Run: headless pygame with SDL's dummy video driver; simulated clock (each Clock.tick advances the game by its frame time, no real sleeping); random seed 0; keys injected as events and as key.get_pressed() state; mouse plan: one left click at the window centre at the start of phase 2, then a move to the lower-right quarter at the start of phase 3.
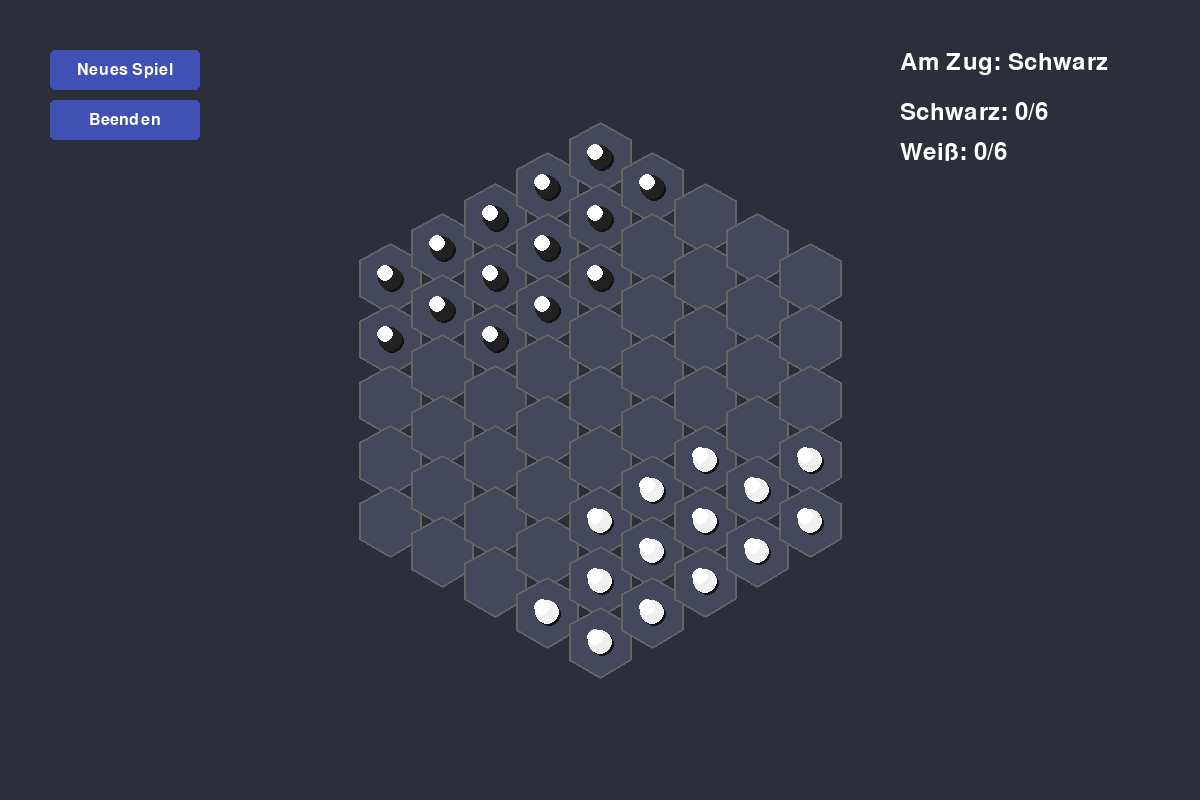
Frame 1 of 4 · flips 1–60 · no input
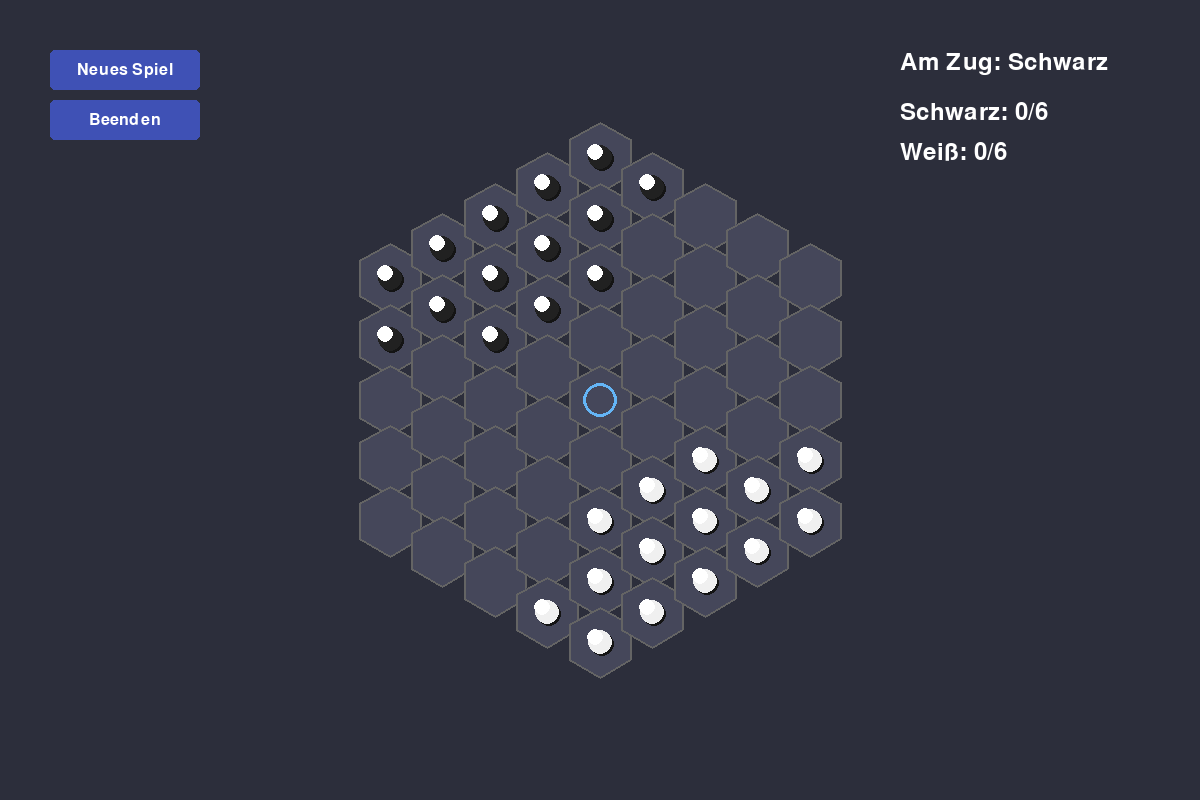
Frame 2 of 4 · flips 61–180 · clicked the window centre · tapped SPACE, RETURN · held RIGHT (→), D
Frame 3 of 4 · flips 181–300 · moved the mouse to the lower-right quarter · held DOWN (↓), S · screen same as frame 1, image omitted
Frame 4 of 4 · flips 301–420 · held LEFT (←), A, UP (↑), W · screen unchanged from frame 3, image omitted

The pygame program that drew these frames:

import pygame
import math
from enum import Enum
from dataclasses import dataclass
from typing import List, Tuple, Optional, Set, Dict
import sys

# Konstanten
WINDOW_WIDTH = 1200
WINDOW_HEIGHT = 800
HEX_SIZE = 35
FPS = 60

# Material Design Farben
BACKGROUND_COLOR = (44, 46, 59)  # #2C2E3B
BOARD_COLOR = (69, 71, 90)
HIGHLIGHT_COLOR = (76, 175, 80)  # Material Green
VALID_MOVE_COLOR = (76, 175, 80, 100)  # Semi-transparent green
BLACK_MARBLE_COLOR = (33, 33, 33)
WHITE_MARBLE_COLOR = (240, 240, 240)
SELECTED_GLOW = (255, 193, 7)  # Material Amber
HOVER_GLOW = (100, 181, 246)  # Material Light Blue
TEXT_COLOR = (255, 255, 255)
BUTTON_COLOR = (63, 81, 181)  # Material Indigo
BUTTON_HOVER_COLOR = (92, 107, 192)

# Richtungen in Axialkoordinaten
DIRECTIONS = [
	(1, 0), (1, -1), (0, -1),
	(-1, 0), (-1, 1), (0, 1)
]


@dataclass
class Hex:
	"""Repräsentiert eine Position auf dem Hexagon-Brett"""
	q: int
	r: int

	def __hash__(self):
		return hash((self.q, self.r))

	def __eq__(self, other):
		if other is None:
			return False
		return self.q == other.q and self.r == other.r

	def __add__(self, other):
		return Hex(self.q + other.q, self.r + other.r)

	def __sub__(self, other):
		return Hex(self.q - other.q, self.r - other.r)

	def distance(self, other):
		"""Berechnet die Distanz zwischen zwei Hexagonen"""
		return (abs(self.q - other.q) + abs(self.q + self.r - other.q - other.r) +
		        abs(self.r - other.r)) // 2

	def neighbor(self, direction_index):
		"""Gibt den Nachbarn in der angegebenen Richtung zurück"""
		dq, dr = DIRECTIONS[direction_index]
		return Hex(self.q + dq, self.r + dr)

	def to_pixel(self, center_x, center_y):
		"""Konvertiert Axialkoordinaten zu Pixelkoordinaten"""
		x = HEX_SIZE * (3 / 2 * self.q)
		y = HEX_SIZE * (math.sqrt(3) / 2 * self.q + math.sqrt(3) * self.r)
		return int(center_x + x), int(center_y + y)


class Player(Enum):
	BLACK = 'B'
	WHITE = 'W'
	EMPTY = None


class Button:
	"""Einfache Button-Klasse für UI"""

	def __init__(self, x, y, width, height, text, font):
		self.rect = pygame.Rect(x, y, width, height)
		self.text = text
		self.font = font
		self.hovered = False

	def draw(self, screen):
		color = BUTTON_HOVER_COLOR if self.hovered else BUTTON_COLOR
		pygame.draw.rect(screen, color, self.rect, border_radius=5)
		text_surface = self.font.render(self.text, True, TEXT_COLOR)
		text_rect = text_surface.get_rect(center=self.rect.center)
		screen.blit(text_surface, text_rect)

	def handle_event(self, event):
		if event.type == pygame.MOUSEMOTION:
			self.hovered = self.rect.collidepoint(event.pos)
		elif event.type == pygame.MOUSEBUTTONDOWN:
			if self.rect.collidepoint(event.pos):
				return True
		return False


class AbaloneGame:
	"""Hauptklasse für die Spiellogik"""

	def __init__(self):
		self.board = {}
		self.current_player = Player.BLACK
		self.scores = {Player.BLACK: 0, Player.WHITE: 0}
		self.selected_marbles = []
		self.valid_moves = set()
		self.animating_marbles = []
		self._create_board()
		self._setup_initial_position()

	def _create_board(self):
		"""Erstellt das hexagonale Spielbrett"""
		for q in range(-4, 5):
			for r in range(-4, 5):
				s = -q - r
				if -4 <= s <= 4:
					self.board[Hex(q, r)] = Player.EMPTY

	def _setup_initial_position(self):
		"""Standard-Startaufstellung"""
		# Schwarze Kugeln (oben)
		black_positions = [
			Hex(-4, 0), Hex(-3, -1), Hex(-2, -2), Hex(-1, -3), Hex(0, -4),
			Hex(-4, 1), Hex(-3, 0), Hex(-2, -1), Hex(-1, -2), Hex(0, -3), Hex(1, -4),
			Hex(-2, 0), Hex(-1, -1), Hex(0, -2)
		]

		# Weiße Kugeln (unten)
		white_positions = [
			Hex(4, 0), Hex(3, 1), Hex(2, 2), Hex(1, 3), Hex(0, 4),
			Hex(4, -1), Hex(3, 0), Hex(2, 1), Hex(1, 2), Hex(0, 3), Hex(-1, 4),
			Hex(2, 0), Hex(1, 1), Hex(0, 2)
		]

		for pos in black_positions:
			self.board[pos] = Player.BLACK

		for pos in white_positions:
			self.board[pos] = Player.WHITE

	def _is_valid_position(self, hex_pos):
		"""Prüft, ob eine Position auf dem Brett ist"""
		return hex_pos in self.board

	def _get_line_direction(self, marbles):
		"""Bestimmt die Richtung einer Linie von Kugeln"""
		if len(marbles) < 2:
			return None

		# Sortiere die Kugeln für konsistente Verarbeitung
		marbles = sorted(marbles, key=lambda h: (h.q, h.r))

		# Prüfe alle 6 Richtungen
		for dir_idx in range(6):
			dq, dr = DIRECTIONS[dir_idx]
			valid = True

			# Prüfe ob alle Kugeln in dieser Richtung aufgereiht sind
			for i in range(1, len(marbles)):
				expected_q = marbles[0].q + dq * i
				expected_r = marbles[0].r + dr * i

				# Prüfe ob eine Kugel an der erwarteten Position ist
				found = False
				for marble in marbles:
					if marble.q == expected_q and marble.r == expected_r:
						found = True
						break

				if not found:
					valid = False
					break

			if valid:
				return dir_idx

		return None

	def _are_marbles_in_line(self, marbles):
		"""Prüft, ob Kugeln in einer Linie liegen"""
		if len(marbles) == 1:
			return True

		if len(marbles) > 3:
			return False  # Maximal 3 Kugeln können bewegt werden

		# Nutze _get_line_direction - wenn es eine Richtung zurückgibt, sind sie in einer Linie
		return self._get_line_direction(marbles) is not None

	def calculate_valid_moves(self, selected_marbles):
		"""Berechnet alle gültigen Züge für die ausgewählten Kugeln"""
		valid_moves = set()

		if not selected_marbles:
			return valid_moves

		# Prüfe ob alle Kugeln dem aktuellen Spieler gehören
		for marble in selected_marbles:
			if self.board[marble] != self.current_player:
				return valid_moves

		# Bei einer einzelnen Kugel
		if len(selected_marbles) == 1:
			marble = selected_marbles[0]
			# Prüfe alle 6 Nachbarfelder
			for dir_idx in range(6):
				target = marble.neighbor(dir_idx)
				if self._is_valid_position(target) and self.board[target] == Player.EMPTY:
					valid_moves.add(target)
			return valid_moves

		# Prüfe ob Kugeln in einer Linie liegen
		if not self._are_marbles_in_line(selected_marbles):
			return valid_moves

		# Prüfe alle 6 Richtungen für mehrere Kugeln
		for dir_idx in range(6):
			# Inline-Bewegung
			if self._can_move_inline(selected_marbles, dir_idx):
				# Berechne Zielposition für die führende Kugel
				lead_marble = self._get_lead_marble(selected_marbles, dir_idx)
				target = lead_marble.neighbor(dir_idx)
				valid_moves.add(target)

			# Seitwärtsbewegung
			if self._can_move_broadside(selected_marbles, dir_idx):
				# Füge die erste Kugel als Repräsentant hinzu
				target = selected_marbles[0].neighbor(dir_idx)
				valid_moves.add(target)

		return valid_moves

	def _get_lead_marble(self, marbles, direction):
		"""Findet die führende Kugel in einer bestimmten Richtung"""
		return max(marbles, key=lambda m: m.q * DIRECTIONS[direction][0] + m.r * DIRECTIONS[direction][1])

	def _can_move_inline(self, marbles, direction):
		"""Prüft, ob eine Inline-Bewegung möglich ist"""
		# Sortiere Kugeln in Bewegungsrichtung
		lead = self._get_lead_marble(marbles, direction)
		target = lead.neighbor(direction)

		# Prüfe, ob Ziel auf dem Brett ist
		if not self._is_valid_position(target):
			return False

		# Prüfe ob das Ziel eine eigene Kugel ist (nicht erlaubt!)
		if self.board[target] == self.current_player:
			return False

		# Leeres Feld - einfache Bewegung
		if self.board[target] == Player.EMPTY:
			return True

		# Gegnerische Kugel - prüfe Sumito
		if self.board[target] != self.current_player:
			return self._can_push(marbles, direction)

		return False

	def _can_move_broadside(self, marbles, direction):
		"""Prüft, ob eine Seitwärtsbewegung möglich ist"""
		# Bei einzelnen Kugeln gibt es keine Seitwärtsbewegung
		if len(marbles) < 2:
			return False

		# Prüfe ob die Richtung senkrecht zur Linie ist
		line_dir = self._get_line_direction(marbles)
		if line_dir is None:
			return False

		# Richtung muss senkrecht zur Linie sein (nicht parallel)
		if direction == line_dir or direction == (line_dir + 3) % 6:
			return False

		# WICHTIG: Prüfe ob ALLE Zielfelder frei sind
		for marble in marbles:
			target = marble.neighbor(direction)
			# Ziel muss auf dem Brett sein
			if not self._is_valid_position(target):
				return False
			# Ziel muss leer sein - keine eigenen oder gegnerischen Kugeln!
			if self.board[target] != Player.EMPTY:
				return False

		return True

	def _can_push(self, marbles, direction):
		"""Prüft, ob ein Sumito (Schieben) möglich ist"""
		opponent = Player.WHITE if self.current_player == Player.BLACK else Player.BLACK

		# Finde alle gegnerischen Kugeln in der Schieberichtung
		lead = self._get_lead_marble(marbles, direction)
		opponent_marbles = []

		current = lead.neighbor(direction)
		while self._is_valid_position(current) and self.board[current] == opponent:
			opponent_marbles.append(current)
			current = current.neighbor(direction)

		# Prüfe numerische Überlegenheit
		if len(marbles) <= len(opponent_marbles):
			return False

		# Prüfe ob das Feld hinter der letzten gegnerischen Kugel frei ist
		if opponent_marbles:
			last_opponent = opponent_marbles[-1]
			behind = last_opponent.neighbor(direction)

			# Kann vom Brett geschoben werden
			if not self._is_valid_position(behind):
				return True

			# Oder auf ein leeres Feld
			return self.board[behind] == Player.EMPTY

		return False

	def make_move(self, selected_marbles, target_hex):
		"""Führt einen Zug aus"""
		if not selected_marbles or target_hex not in self.calculate_valid_moves(selected_marbles):
			return False

		# Bestimme die Bewegungsrichtung
		direction = None

		# Für einzelne Kugeln ist es einfach
		if len(selected_marbles) == 1:
			for dir_idx in range(6):
				if selected_marbles[0].neighbor(dir_idx) == target_hex:
					direction = dir_idx
					break
		else:
			# Für mehrere Kugeln müssen wir prüfen ob es inline oder broadside ist
			for dir_idx in range(6):
				# Prüfe Seitwärtsbewegung
				if self._can_move_broadside(selected_marbles, dir_idx):
					# Bei Seitwärtsbewegung bewegen sich alle Kugeln in dieselbe Richtung
					if selected_marbles[0].neighbor(dir_idx) == target_hex:
						direction = dir_idx
						break

				# Prüfe Inline-Bewegung
				if self._can_move_inline(selected_marbles, dir_idx):
					lead = self._get_lead_marble(selected_marbles, dir_idx)
					if lead.neighbor(dir_idx) == target_hex:
						direction = dir_idx
						break

		if direction is None:
			return False

		# Führe den Zug aus
		if self._is_inline_move(selected_marbles, direction):
			self._execute_inline_move(selected_marbles, direction)
		else:
			# Nochmalige Validierung für Seitwärtsbewegung
			if not self._can_move_broadside(selected_marbles, direction):
				return False
			self._execute_broadside_move(selected_marbles, direction)

		# Wechsle den Spieler
		self.current_player = Player.WHITE if self.current_player == Player.BLACK else Player.BLACK
		return True

	def _is_inline_move(self, marbles, direction):
		"""Prüft, ob es eine Inline-Bewegung ist"""
		if len(marbles) == 1:
			return True  # Einzelne Kugeln sind immer inline

		line_dir = self._get_line_direction(marbles)
		if line_dir is None:
			return False

		# Inline wenn die Bewegung parallel zur Linie ist
		return line_dir == direction or line_dir == (direction + 3) % 6

	def _execute_inline_move(self, marbles, direction):
		"""Führt eine Inline-Bewegung aus"""
		# Sortiere Kugeln in Bewegungsrichtung (führende Kugel hat höchsten Wert)
		dq, dr = DIRECTIONS[direction]
		sorted_marbles = sorted(marbles,
		                        key=lambda m: m.q * dq + m.r * dr,
		                        reverse=True)

		# Die führende Kugel
		lead = sorted_marbles[0]
		target = lead.neighbor(direction)

		# Prüfe auf Sumito (Schieben gegnerischer Kugeln)
		if self._is_valid_position(target) and self.board[target] != Player.EMPTY:
			self._push_opponent_marbles(lead, direction)

		# Sammle alle Bewegungen (alte Position -> neue Position)
		moves = []
		for marble in sorted_marbles:
			old_pos = marble
			new_pos = marble.neighbor(direction)
			color = self.board[old_pos]
			moves.append((old_pos, new_pos, color))

		# Lösche erst alle alten Positionen
		for old_pos, _, _ in moves:
			self.board[old_pos] = Player.EMPTY

		# Setze dann alle neuen Positionen
		for _, new_pos, color in moves:
			self.board[new_pos] = color

	def _execute_broadside_move(self, marbles, direction):
		"""Führt eine Seitwärtsbewegung aus"""
		# Bewege alle Kugeln gleichzeitig
		new_positions = []
		for marble in marbles:
			new_pos = marble.neighbor(direction)
			new_positions.append((marble, new_pos))

		# Erst alle alten Positionen leeren
		for old, _ in new_positions:
			self.board[old] = Player.EMPTY

		# Dann alle neuen Positionen setzen
		for _, new in new_positions:
			self.board[new] = self.current_player

	def _push_opponent_marbles(self, from_pos, direction):
		"""Schiebt gegnerische Kugeln"""
		opponent = Player.WHITE if self.current_player == Player.BLACK else Player.BLACK

		# Finde alle zu schiebenden Kugeln
		marbles_to_push = []
		current = from_pos.neighbor(direction)

		while self._is_valid_position(current) and self.board[current] == opponent:
			marbles_to_push.append(current)
			current = current.neighbor(direction)

		# Schiebe von hinten nach vorne
		for marble in reversed(marbles_to_push):
			new_pos = marble.neighbor(direction)

			if not self._is_valid_position(new_pos):
				# Kugel wird vom Brett geschoben
				self.board[marble] = Player.EMPTY
				self.scores[self.current_player] += 1
			else:
				# Kugel wird auf neues Feld geschoben
				self.board[new_pos] = opponent
				self.board[marble] = Player.EMPTY

	def check_winner(self):
		"""Prüft, ob es einen Gewinner gibt"""
		if self.scores[Player.BLACK] >= 6:
			return Player.BLACK
		if self.scores[Player.WHITE] >= 6:
			return Player.WHITE
		return None

	def reset_game(self):
		"""Setzt das Spiel zurück"""
		self.board.clear()
		self.current_player = Player.BLACK
		self.scores = {Player.BLACK: 0, Player.WHITE: 0}
		self.selected_marbles = []
		self.valid_moves = set()
		self._create_board()
		self._setup_initial_position()


class AbaloneUI:
	"""UI-Klasse für die grafische Darstellung"""

	def __init__(self):
		pygame.init()
		self.screen = pygame.display.set_mode((WINDOW_WIDTH, WINDOW_HEIGHT))
		pygame.display.set_caption("Abalone")
		self.clock = pygame.time.Clock()
		self.font = pygame.font.Font(None, 36)
		self.small_font = pygame.font.Font(None, 24)

		self.game = AbaloneGame()
		self.center_x = WINDOW_WIDTH // 2
		self.center_y = WINDOW_HEIGHT // 2

		self.dragging = False
		self.drag_start = None
		self.hovered_hex = None
		self.selected_marbles = []
		self.mouse_pos = (0, 0)

		# Buttons
		self.new_game_button = Button(50, 50, 150, 40, "Neues Spiel", self.small_font)
		self.quit_button = Button(50, 100, 150, 40, "Beenden", self.small_font)

		# Animation
		self.animations = []

	def hex_to_pixel(self, hex_pos):
		"""Konvertiert Hex-Koordinaten zu Pixel-Koordinaten"""
		return hex_pos.to_pixel(self.center_x, self.center_y)

	def pixel_to_hex(self, x, y):
		"""Konvertiert Pixel-Koordinaten zu Hex-Koordinaten"""
		# Offset vom Zentrum
		x -= self.center_x
		y -= self.center_y

		# Konvertiere zu Axialkoordinaten
		q = (2 / 3 * x) / HEX_SIZE
		r = (-1 / 3 * x + math.sqrt(3) / 3 * y) / HEX_SIZE

		# Runde zu nächstem Hex
		return self._round_hex(q, r)

	def _round_hex(self, q, r):
		"""Rundet fraktionale Hex-Koordinaten"""
		s = -q - r
		rq = round(q)
		rr = round(r)
		rs = round(s)

		q_diff = abs(rq - q)
		r_diff = abs(rr - r)
		s_diff = abs(rs - s)

		if q_diff > r_diff and q_diff > s_diff:
			rq = -rr - rs
		elif r_diff > s_diff:
			rr = -rq - rs

		return Hex(int(rq), int(rr))

	def draw_hexagon(self, center_x, center_y, color, border_color=None):
		"""Zeichnet ein Hexagon"""
		points = []
		for i in range(6):
			angle = math.pi / 3 * i + math.pi / 6
			x = center_x + HEX_SIZE * math.cos(angle)
			y = center_y + HEX_SIZE * math.sin(angle)
			points.append((x, y))

		pygame.draw.polygon(self.screen, color, points)
		if border_color:
			pygame.draw.polygon(self.screen, border_color, points, 2)

	def draw_board(self):
		"""Zeichnet das Spielbrett"""
		for hex_pos in self.game.board:
			x, y = self.hex_to_pixel(hex_pos)

			# Basis-Hexagon
			self.draw_hexagon(x, y, BOARD_COLOR, (100, 100, 100))

			# Highlight für gültige Züge
			if hex_pos in self.game.valid_moves:
				# Zeichne semi-transparenten grünen Kreis
				s = pygame.Surface((HEX_SIZE * 2, HEX_SIZE * 2), pygame.SRCALPHA)
				pygame.draw.circle(s, VALID_MOVE_COLOR, (HEX_SIZE, HEX_SIZE), HEX_SIZE // 2)
				self.screen.blit(s, (x - HEX_SIZE, y - HEX_SIZE))

			# Hover-Effekt
			if hex_pos == self.hovered_hex:
				pygame.draw.circle(self.screen, HOVER_GLOW, (x, y), HEX_SIZE // 2, 3)

	def draw_marble(self, hex_pos, color, selected=False, preview=False):
		"""Zeichnet eine Kugel"""
		x, y = self.hex_to_pixel(hex_pos)

		if preview:
			# Transparente Vorschau
			s = pygame.Surface((HEX_SIZE * 2, HEX_SIZE * 2), pygame.SRCALPHA)

			# Schatten (noch transparenter)
			pygame.draw.circle(s, (20, 20, 20, 50), (HEX_SIZE + 2, HEX_SIZE + 2), HEX_SIZE // 2 - 5)

			# Kugel (transparent)
			marble_color = (*color, 100)  # Alpha = 100 für Transparenz
			pygame.draw.circle(s, marble_color, (HEX_SIZE, HEX_SIZE), HEX_SIZE // 2 - 5)

			# Glanzlicht (transparent)
			pygame.draw.circle(s, (255, 255, 255, 30), (HEX_SIZE - 5, HEX_SIZE - 5), HEX_SIZE // 4)

			self.screen.blit(s, (x - HEX_SIZE, y - HEX_SIZE))
		else:
			# Normale Darstellung
			# Schatten
			pygame.draw.circle(self.screen, (20, 20, 20), (x + 2, y + 2), HEX_SIZE // 2 - 5)

			# Kugel
			pygame.draw.circle(self.screen, color, (x, y), HEX_SIZE // 2 - 5)

			# Glanzlicht
			pygame.draw.circle(self.screen, (255, 255, 255, 50), (x - 5, y - 5), HEX_SIZE // 4)

			# Auswahlmarkierung
			if selected:
				pygame.draw.circle(self.screen, SELECTED_GLOW, (x, y), HEX_SIZE // 2 - 3, 3)

	def draw_ui(self):
		"""Zeichnet die UI-Elemente"""
		# Spieler-Info
		player_text = "Schwarz" if self.game.current_player == Player.BLACK else "Weiß"
		text_surface = self.font.render(f"Am Zug: {player_text}", True, TEXT_COLOR)
		self.screen.blit(text_surface, (WINDOW_WIDTH - 300, 50))

		# Punktestand
		black_score = self.font.render(f"Schwarz: {self.game.scores[Player.BLACK]}/6", True, TEXT_COLOR)
		white_score = self.font.render(f"Weiß: {self.game.scores[Player.WHITE]}/6", True, TEXT_COLOR)
		self.screen.blit(black_score, (WINDOW_WIDTH - 300, 100))
		self.screen.blit(white_score, (WINDOW_WIDTH - 300, 140))

		# Buttons
		self.new_game_button.draw(self.screen)
		self.quit_button.draw(self.screen)

		# Gewinner-Nachricht
		winner = self.game.check_winner()
		if winner:
			winner_text = "Schwarz" if winner == Player.BLACK else "Weiß"
			win_surface = self.font.render(f"{winner_text} hat gewonnen!", True, SELECTED_GLOW)
			win_rect = win_surface.get_rect(center=(WINDOW_WIDTH // 2, 100))
			pygame.draw.rect(self.screen, BACKGROUND_COLOR, win_rect.inflate(20, 10))
			self.screen.blit(win_surface, win_rect)

	def draw_preview(self):
		"""Zeichnet eine Vorschau der ausgewählten Kugeln an der Mausposition"""
		if not self.selected_marbles or not self.hovered_hex:
			return

		# Prüfe ob dies ein gültiger Zug wäre
		if self.hovered_hex not in self.game.valid_moves:
			return

		# Bestimme die Bewegungsrichtung
		direction = None

		if len(self.selected_marbles) == 1:
			# Für einzelne Kugeln
			for dir_idx in range(6):
				if self.selected_marbles[0].neighbor(dir_idx) == self.hovered_hex:
					direction = dir_idx
					break
		else:
			# Für mehrere Kugeln
			for dir_idx in range(6):
				# Prüfe ob es eine gültige Bewegung in diese Richtung ist
				if self.game._is_inline_move(self.selected_marbles, dir_idx):
					lead = self.game._get_lead_marble(self.selected_marbles, dir_idx)
					if lead.neighbor(dir_idx) == self.hovered_hex:
						direction = dir_idx
						break
				elif self.game._can_move_broadside(self.selected_marbles, dir_idx):
					if self.selected_marbles[0].neighbor(dir_idx) == self.hovered_hex:
						direction = dir_idx
						break

		if direction is None:
			return

		# Zeichne gestrichelte Linien von Original zu Vorschau
		for marble in self.selected_marbles:
			start_x, start_y = self.hex_to_pixel(marble)
			new_pos = marble.neighbor(direction)
			if self.game._is_valid_position(new_pos):
				end_x, end_y = self.hex_to_pixel(new_pos)

				# Zeichne gestrichelte Linie
				distance = math.sqrt((end_x - start_x) ** 2 + (end_y - start_y) ** 2)
				steps = int(distance / 10)
				for i in range(0, steps, 2):
					t1 = i / steps
					t2 = min((i + 1) / steps, 1)
					x1 = start_x + (end_x - start_x) * t1
					y1 = start_y + (end_y - start_y) * t1
					x2 = start_x + (end_x - start_x) * t2
					y2 = start_y + (end_y - start_y) * t2
					pygame.draw.line(self.screen, HIGHLIGHT_COLOR, (x1, y1), (x2, y2), 2)

		# Zeichne transparente Vorschau der Kugeln an neuer Position
		for marble in self.selected_marbles:
			new_pos = marble.neighbor(direction)
			if self.game._is_valid_position(new_pos):
				color = BLACK_MARBLE_COLOR if self.game.current_player == Player.BLACK else WHITE_MARBLE_COLOR
				self.draw_marble(new_pos, color, preview=True)

	def handle_click(self, pos):
		"""Verarbeitet Mausklicks"""
		hex_pos = self.pixel_to_hex(*pos)

		if hex_pos not in self.game.board:
			return

		marble = self.game.board[hex_pos]

		# Klick auf eigene Kugel
		if marble == self.game.current_player:
			if hex_pos in self.selected_marbles:
				self.selected_marbles.remove(hex_pos)
			else:
				self.selected_marbles.append(hex_pos)

			# Aktualisiere gültige Züge
			self.game.valid_moves = self.game.calculate_valid_moves(self.selected_marbles)

		# Klick auf gültigen Zug
		elif hex_pos in self.game.valid_moves:
			if self.game.make_move(self.selected_marbles, hex_pos):
				self.selected_marbles = []
				self.game.valid_moves = set()

	def run(self):
		"""Hauptspiel-Loop"""
		running = True

		while running:
			# Events verarbeiten
			for event in pygame.event.get():
				if event.type == pygame.QUIT:
					running = False

				elif event.type == pygame.MOUSEBUTTONDOWN:
					if self.new_game_button.handle_event(event):
						self.game.reset_game()
						self.selected_marbles = []
					elif self.quit_button.handle_event(event):
						running = False
					else:
						self.handle_click(event.pos)

				elif event.type == pygame.MOUSEMOTION:
					self.mouse_pos = event.pos
					self.new_game_button.handle_event(event)
					self.quit_button.handle_event(event)

					# Update hover
					self.hovered_hex = self.pixel_to_hex(*event.pos)
					if self.hovered_hex not in self.game.board:
						self.hovered_hex = None

			# Bildschirm zeichnen
			self.screen.fill(BACKGROUND_COLOR)

			# Zeichne Brett
			self.draw_board()

			# Zeichne Kugeln
			for hex_pos, player in self.game.board.items():
				if player != Player.EMPTY:
					color = BLACK_MARBLE_COLOR if player == Player.BLACK else WHITE_MARBLE_COLOR
					selected = hex_pos in self.selected_marbles
					self.draw_marble(hex_pos, color, selected)

			# Zeichne Vorschau
			self.draw_preview()

			# Zeichne UI
			self.draw_ui()

			# Update
			pygame.display.flip()
			self.clock.tick(FPS)

		pygame.quit()
		sys.exit()


if __name__ == "__main__":
	game = AbaloneUI()
	game.run()
